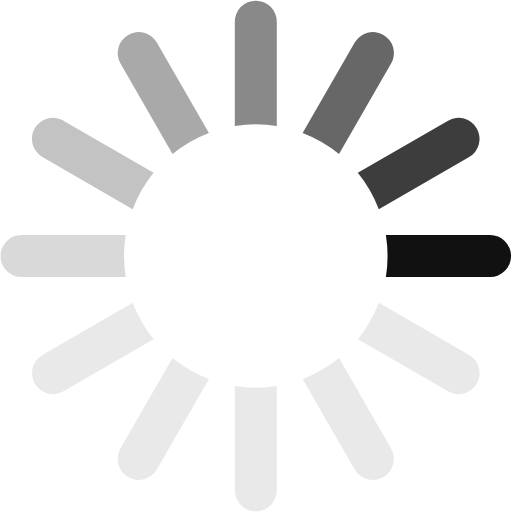
t = 0.00 s
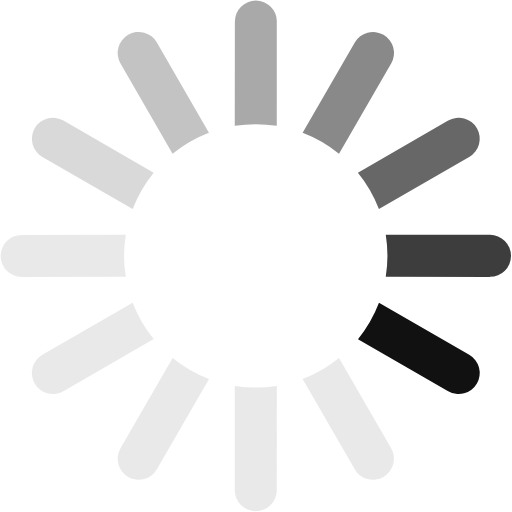
t = 0.17 s
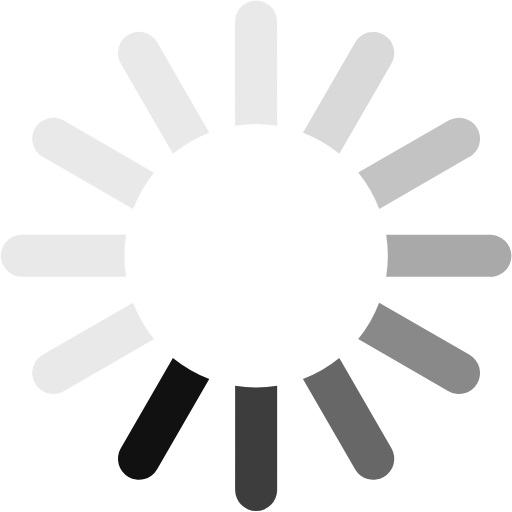
t = 0.37 s
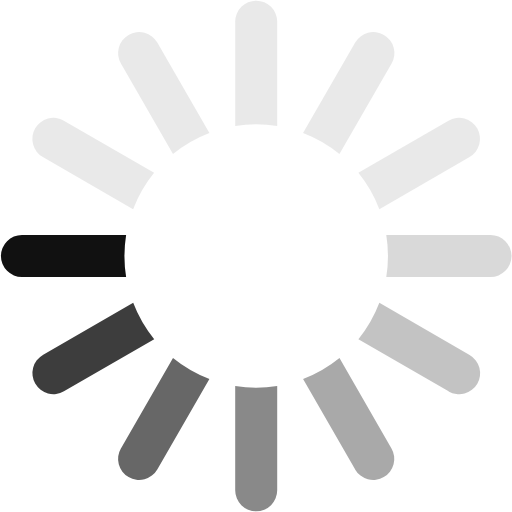
t = 0.54 s
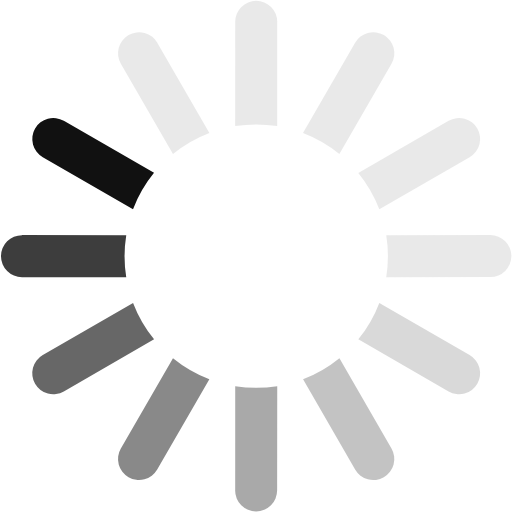
t = 0.71 s
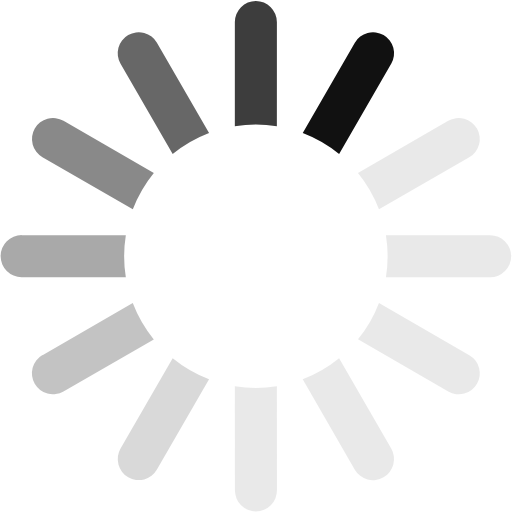
t = 0.91 s

The animated SVG that drew these frames (rendered in a browser with its animation timeline set to each time). Animation: 1 SMIL element (animateTransform=1); one cycle of 1.08 s, repeats indefinitely.

<?xml version="1.0" encoding="UTF-8" standalone="no"?><svg xmlns:svg="http://www.w3.org/2000/svg" xmlns="http://www.w3.org/2000/svg" xmlns:xlink="http://www.w3.org/1999/xlink" version="1.0" width="64px" height="64px" viewBox="0 0 128 128" xml:space="preserve"><g><path d="M122.5 69.25H96.47a33.1 33.1 0 0 0 0-10.5h26.05a5.25 5.25 0 0 1 0 10.5z" fill="#111111" fill-opacity="1"/><path d="M112.04 97.83L89.47 84.8a33.1 33.1 0 0 0 5.25-9.1l22.57 13.03a5.25 5.25 0 0 1-5.28 9.1z" fill="#b7b7b7" fill-opacity="0.3"/><path d="M88.68 117.35L75.65 94.78a33.1 33.1 0 0 0 9.1-5.25l13.02 22.57a5.25 5.25 0 1 1-9.1 5.25z" fill="#b7b7b7" fill-opacity="0.3"/><path d="M58.7 122.57V96.5a33.1 33.1 0 0 0 10.5 0v26.07a5.25 5.25 0 0 1-10.5 0z" fill="#b7b7b7" fill-opacity="0.3"/><path d="M30.1 112.1l13.04-22.57a33.1 33.1 0 0 0 9.1 5.25L39.2 117.35a5.25 5.25 0 1 1-9.1-5.25z" fill="#b7b7b7" fill-opacity="0.3"/><path d="M10.6 88.74L33.16 75.7a33.1 33.1 0 0 0 5.25 9.1L15.88 97.83a5.25 5.25 0 1 1-5.25-9.1z" fill="#b7b7b7" fill-opacity="0.3"/><path d="M5.37 58.75h26.06a33.1 33.1 0 0 0 0 10.5H5.37a5.25 5.25 0 0 1 0-10.5z" fill="#a0a0a0" fill-opacity="0.4"/><path d="M15.85 30.17L38.4 43.2a33.1 33.1 0 0 0-5.24 9.1L10.6 39.25a5.25 5.25 0 1 1 5.25-9.1z" fill="#888888" fill-opacity="0.5"/><path d="M39.2 10.65l13.03 22.57a33.1 33.1 0 0 0-9.1 5.25l-13-22.57a5.25 5.25 0 1 1 9.1-5.25z" fill="#707070" fill-opacity="0.6"/><path d="M69.2 5.43V31.5a33.1 33.1 0 0 0-10.5 0V5.42a5.25 5.25 0 1 1 10.5 0z" fill="#585858" fill-opacity="0.7"/><path d="M97.77 15.9L84.75 38.47a33.1 33.1 0 0 0-9.1-5.25l13.03-22.57a5.25 5.25 0 1 1 9.1 5.25z" fill="#414141" fill-opacity="0.8"/><path d="M117.3 39.26L94.7 52.3a33.1 33.1 0 0 0-5.25-9.1l22.57-13.03a5.25 5.25 0 0 1 5.25 9.1z" fill="#282828" fill-opacity="0.9"/><animateTransform attributeName="transform" type="rotate" values="0 64 64;30 64 64;60 64 64;90 64 64;120 64 64;150 64 64;180 64 64;210 64 64;240 64 64;270 64 64;300 64 64;330 64 64" calcMode="discrete" dur="1080ms" repeatCount="indefinite"></animateTransform></g></svg>
